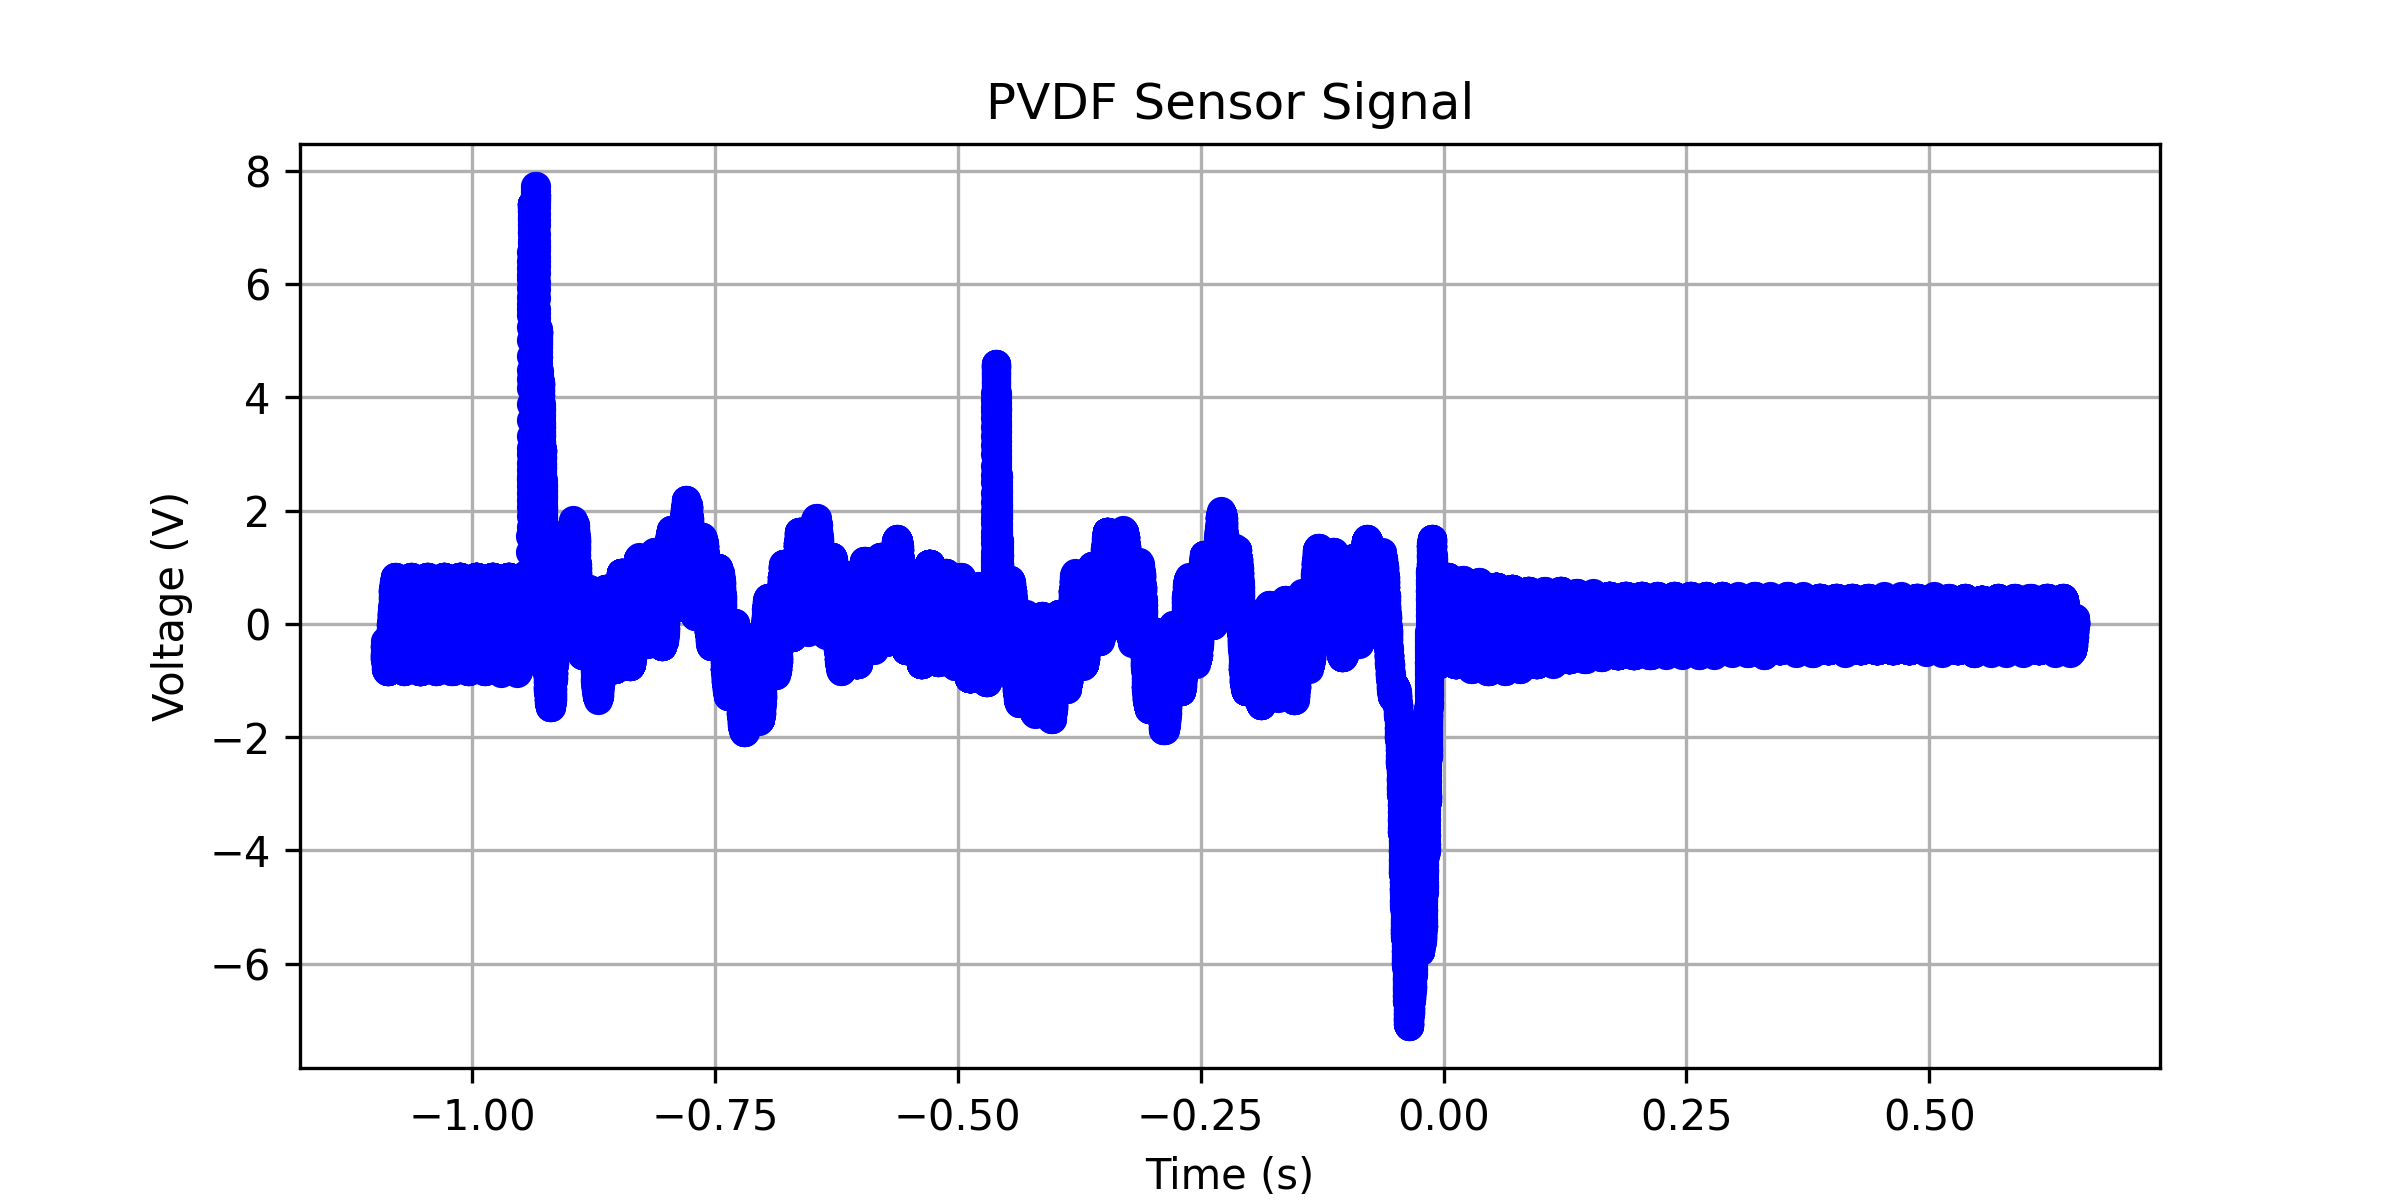

The file beside this chart, header and first rows:
x-axis, 1
second, Volt
-1.09000000E+00, -306.03016E-03
-1.08996800E+00, -348.74373E-03
-1.08993600E+00, -386.43217E-03
-1.08990400E+00, -386.43217E-03
-1.08987200E+00, -386.43217E-03
-1.08984000E+00, -386.43217E-03
-1.08980800E+00, -386.43217E-03
-1.08977600E+00, -386.43217E-03
-1.08974400E+00, -429.14574E-03
-1.08971200E+00, -424.12061E-03
-1.08968000E+00, -429.14574E-03
-1.08964800E+00, -552.26131E-03
-1.08961600E+00, -542.21106E-03
-1.08958400E+00, -509.54775E-03
-1.08955200E+00, -504.52262E-03
-1.08952000E+00, -509.54775E-03
-1.08948800E+00, -547.23619E-03
-1.08945600E+00, -547.23619E-03
-1.08942400E+00, -547.23619E-03
-1.08939200E+00, -547.23619E-03
-1.08936000E+00, -589.94976E-03
-1.08932800E+00, -627.63820E-03
-1.08929600E+00, -627.63820E-03
-1.08926400E+00, -584.92463E-03
-1.08923200E+00, -589.94976E-03
-1.08920000E+00, -584.92463E-03
-1.08916800E+00, -589.94976E-03
-1.08913600E+00, -627.63820E-03
-1.08910400E+00, -627.63820E-03
-1.08907200E+00, -627.63820E-03
-1.08904000E+00, -627.63820E-03
-1.08900800E+00, -627.63820E-03
-1.08897600E+00, -627.63820E-03
-1.08894400E+00, -627.63820E-03
-1.08891200E+00, -627.63820E-03
-1.08888000E+00, -627.63820E-03
-1.08884800E+00, -627.63820E-03
-1.08881600E+00, -627.63820E-03
-1.08878400E+00, -627.63820E-03
-1.08875200E+00, -670.35177E-03
-1.08872000E+00, -708.04021E-03
-1.08868800E+00, -665.32664E-03
-1.08865600E+00, -627.63820E-03
-1.08862400E+00, -627.63820E-03
-1.08859200E+00, -627.63820E-03
-1.08856000E+00, -670.35177E-03
-1.08852800E+00, -665.32664E-03
-1.08849600E+00, -670.35177E-03
-1.08846400E+00, -708.04021E-03
-1.08843200E+00, -708.04021E-03
-1.08840000E+00, -708.04021E-03
-1.08836800E+00, -665.32664E-03
-1.08833600E+00, -670.35177E-03
-1.08830400E+00, -750.75378E-03
-1.08827200E+00, -745.72865E-03
-1.08824000E+00, -708.04021E-03
-1.08820800E+00, -708.04021E-03
-1.08817600E+00, -708.04021E-03
-1.08814400E+00, -750.75378E-03
... 62,441 more rows
